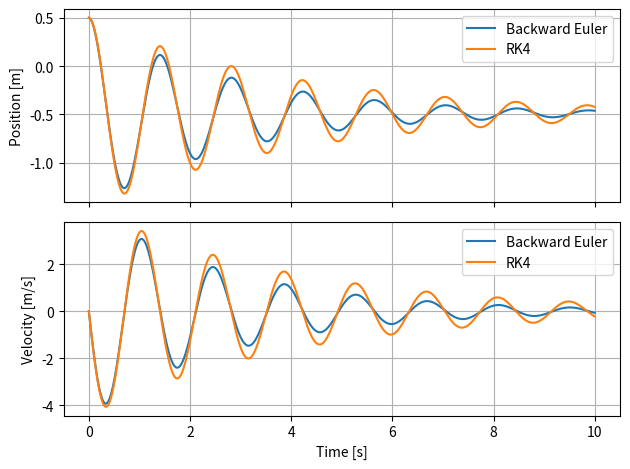

This figure's Python source:
import matplotlib.pyplot as plt
import numpy as np

MASS = 1.0
DAMPING = 0.5
STIFFNESS = 20.0
GRAVITY = 9.8


def dynamics(state):
    """Return derivatives of the state [position, velocity]."""
    position, velocity = state
    acceleration = -(DAMPING * velocity + STIFFNESS * position) / MASS - GRAVITY
    return np.array([velocity, acceleration])

def backward_euler_step(state, h):
    """Solve the implicit update for this linear system."""
    position, velocity = state
    # Substitute x_next = position + h * v_next into the velocity update.
    velocity_next = (velocity - h * (STIFFNESS * position / MASS + GRAVITY)) / (
        1 + h * DAMPING / MASS + h**2 * STIFFNESS / MASS
    )
    position_next = position + h * velocity_next
    return np.array([position_next, velocity_next])

def rk4_step(state, h):
    """Take one classical fourth-order Runge–Kutta step."""
    k1 = dynamics(state)
    k2 = dynamics(state + h * k1 / 2)
    k3 = dynamics(state + h * k2 / 2)
    k4 = dynamics(state + h * k3)
    return state + h * (k1 + 2 * k2 + 2 * k3 + k4) / 6

def simulate(step, initial_state, h, steps):
    time = h * np.arange(steps + 1)
    states = np.empty((steps + 1, 2))
    states[0] = initial_state
    for index in range(steps):
        states[index + 1] = step(states[index], h)
    return time, states

initial_state = np.array([0.5, 0.0])
h = 0.01
steps = 1000

_, axes = plt.subplots(2, 1, sharex=True)
for name, method in (("Backward Euler", backward_euler_step), ("RK4", rk4_step)):
    time, states = simulate(method, initial_state, h, steps)
    axes[0].plot(time, states[:, 0], label=name)
    axes[1].plot(time, states[:, 1], label=name)

axes[0].set_ylabel("Position [m]")
axes[1].set_ylabel("Velocity [m/s]")
axes[1].set_xlabel("Time [s]")
for axis in axes:
    axis.grid()
    axis.legend()
plt.tight_layout()
plt.show()
